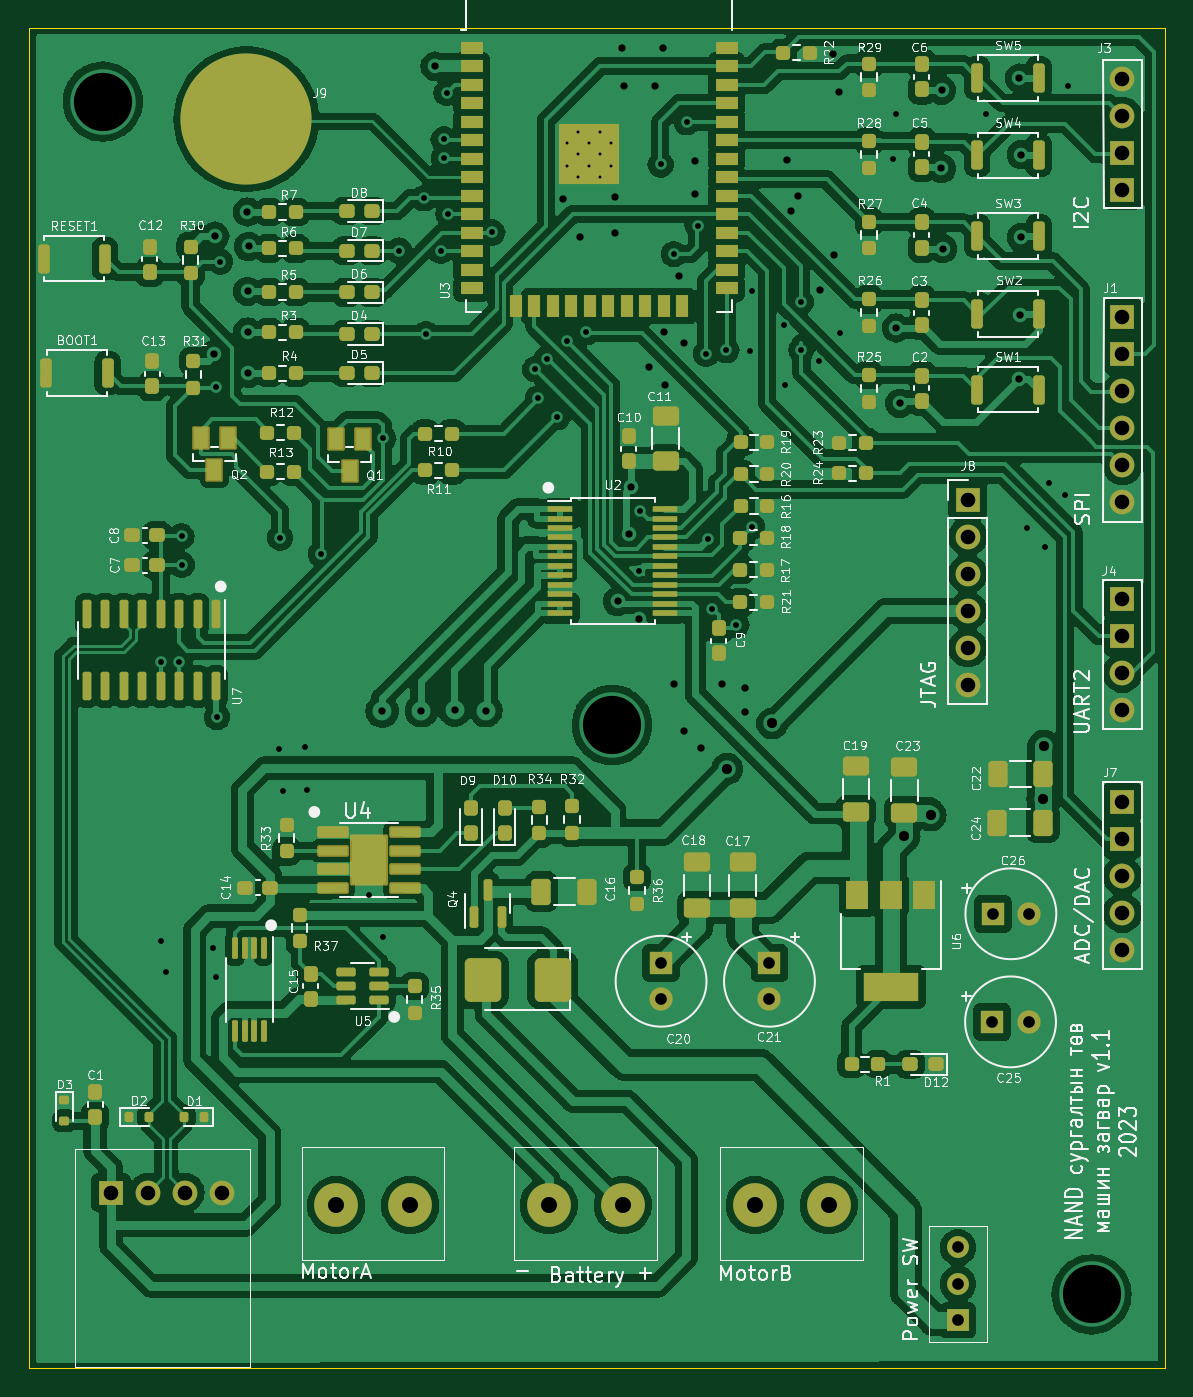
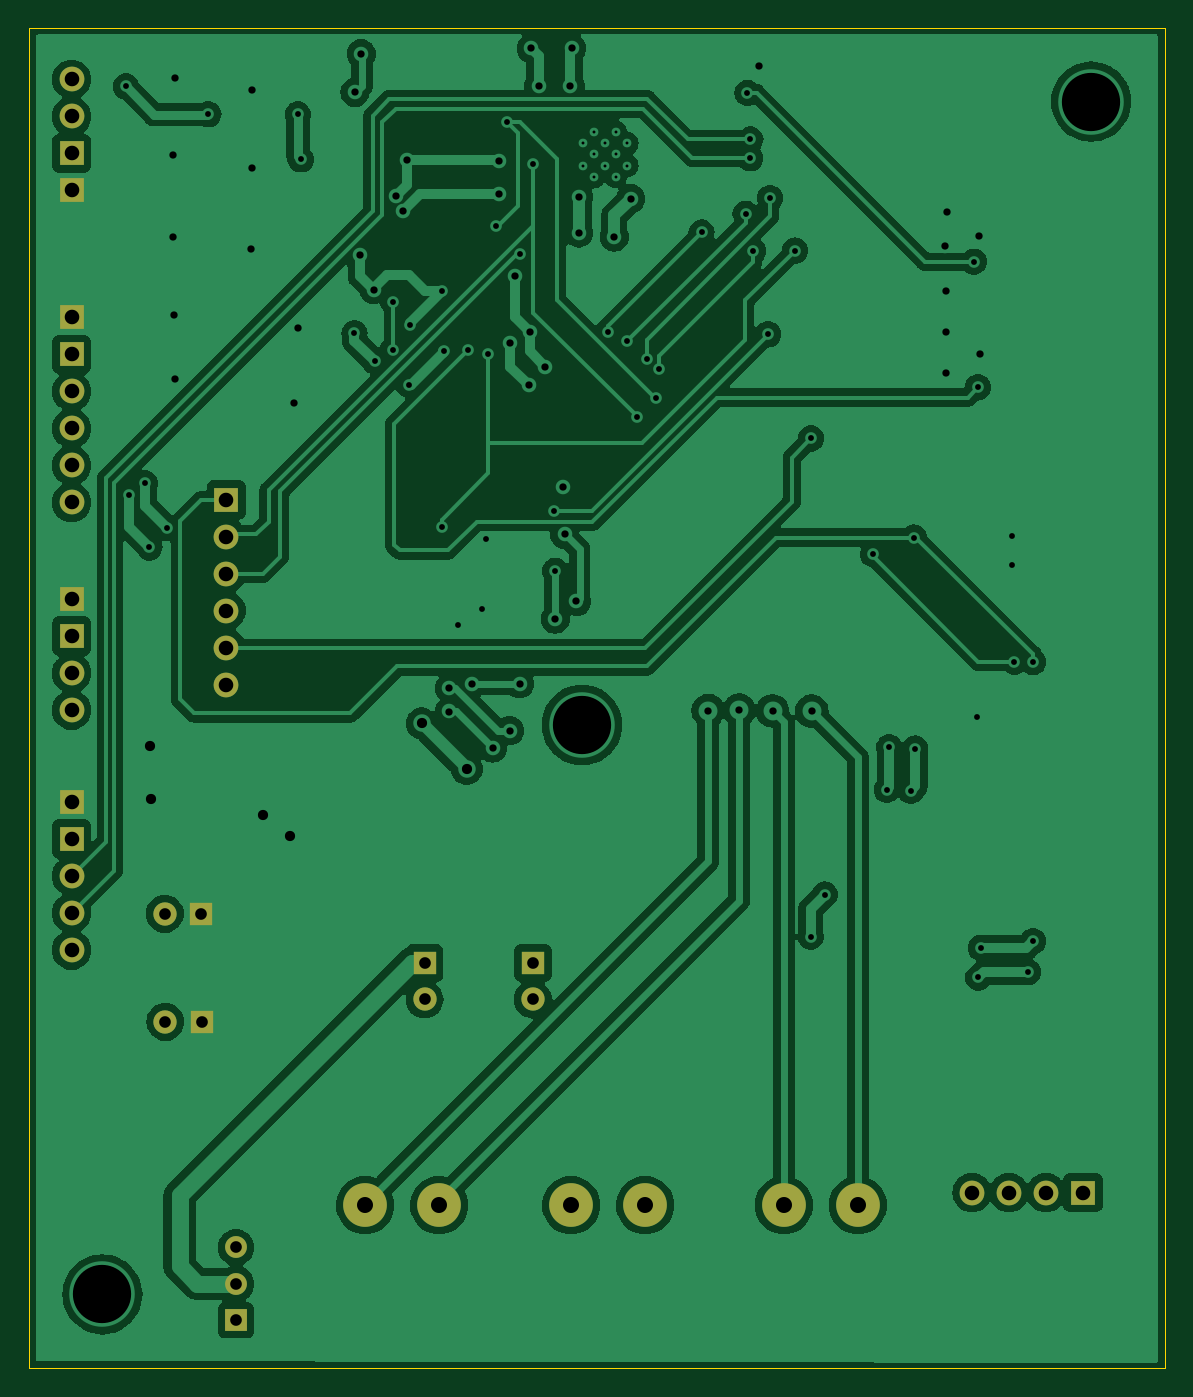
Circuit board: 11 layer files. Board 78.0 x 92.0 mm.
- bottom_copper: ESPCARproject-B_Cu.gbl (161483 bytes)
- bottom_mask: ESPCARproject-B_Mask.gbs (1956 bytes)
- paste: ESPCARproject-B_Paste.gbp (492 bytes)
- bottom_silk: ESPCARproject-B_Silkscreen.gbo (1966 bytes)
- outline: ESPCARproject-Edge_Cuts.gm1 (655 bytes)
- top_copper: ESPCARproject-F_Cu.gtl (365831 bytes)
- top_mask: ESPCARproject-F_Mask.gts (12591 bytes)
- paste: ESPCARproject-F_Paste.gtp (11069 bytes)
- top_silk: ESPCARproject-F_Silkscreen.gto (207644 bytes)
- drill: ESPCARproject-NPTH.drl (272 bytes)
- drill: ESPCARproject-PTH.drl (3553 bytes)

=== bottom_copper: ESPCARproject-B_Cu.gbl (161483 bytes, source omitted) ===
=== bottom_mask: ESPCARproject-B_Mask.gbs ===
G04 #@! TF.GenerationSoftware,KiCad,Pcbnew,7.0.8*
G04 #@! TF.CreationDate,2023-12-01T18:44:46+08:00*
G04 #@! TF.ProjectId,ESPCARproject,45535043-4152-4707-926f-6a6563742e6b,rev?*
G04 #@! TF.SameCoordinates,Original*
G04 #@! TF.FileFunction,Soldermask,Bot*
G04 #@! TF.FilePolarity,Negative*
%FSLAX46Y46*%
G04 Gerber Fmt 4.6, Leading zero omitted, Abs format (unit mm)*
G04 Created by KiCad (PCBNEW 7.0.8) date 2023-12-01 18:44:46*
%MOMM*%
%LPD*%
G01*
G04 APERTURE LIST*
%ADD10R,1.700000X1.700000*%
%ADD11O,1.700000X1.700000*%
%ADD12C,3.000000*%
%ADD13R,1.600000X1.600000*%
%ADD14C,1.600000*%
%ADD15R,1.500000X1.500000*%
%ADD16O,1.500000X1.500000*%
G04 APERTURE END LIST*
D10*
X183582500Y-59507500D03*
X183582500Y-56967500D03*
D11*
X183582500Y-54427500D03*
X183582500Y-51887500D03*
D10*
X183582500Y-70770000D03*
D11*
X183582500Y-73310000D03*
X183582500Y-75850000D03*
X183582500Y-78390000D03*
X183582500Y-80930000D03*
D10*
X183582500Y-68230000D03*
X183582500Y-87565000D03*
X183582500Y-90105000D03*
D11*
X183582500Y-92645000D03*
X183582500Y-95185000D03*
X183582500Y-111660000D03*
X183582500Y-109120000D03*
X183582500Y-106580000D03*
D10*
X183582500Y-104040000D03*
X183582500Y-101500000D03*
X172960000Y-80740000D03*
D11*
X172960000Y-83280000D03*
X172960000Y-85820000D03*
X172960000Y-88360000D03*
X172960000Y-90900000D03*
X172960000Y-93440000D03*
X121770000Y-128310000D03*
X119230000Y-128310000D03*
X116690000Y-128310000D03*
D10*
X114150000Y-128310000D03*
D12*
X163420000Y-129180000D03*
X158340000Y-129180000D03*
D13*
X174672375Y-109170000D03*
D14*
X177172375Y-109170000D03*
D12*
X149280000Y-129180000D03*
X144200000Y-129180000D03*
D13*
X159350000Y-112550000D03*
D14*
X159350000Y-115050000D03*
X177150000Y-116590000D03*
D13*
X174650000Y-116590000D03*
D15*
X172290000Y-137070000D03*
D16*
X172290000Y-134570000D03*
X172290000Y-132070000D03*
D12*
X134690000Y-129180000D03*
X129610000Y-129180000D03*
D13*
X151910000Y-112550000D03*
D14*
X151910000Y-115050000D03*
M02*

=== paste: ESPCARproject-B_Paste.gbp ===
G04 #@! TF.GenerationSoftware,KiCad,Pcbnew,7.0.8*
G04 #@! TF.CreationDate,2023-12-01T18:44:45+08:00*
G04 #@! TF.ProjectId,ESPCARproject,45535043-4152-4707-926f-6a6563742e6b,rev?*
G04 #@! TF.SameCoordinates,Original*
G04 #@! TF.FileFunction,Paste,Bot*
G04 #@! TF.FilePolarity,Positive*
%FSLAX46Y46*%
G04 Gerber Fmt 4.6, Leading zero omitted, Abs format (unit mm)*
G04 Created by KiCad (PCBNEW 7.0.8) date 2023-12-01 18:44:45*
%MOMM*%
%LPD*%
G01*
G04 APERTURE LIST*
G04 APERTURE END LIST*
M02*

=== bottom_silk: ESPCARproject-B_Silkscreen.gbo ===
G04 #@! TF.GenerationSoftware,KiCad,Pcbnew,7.0.8*
G04 #@! TF.CreationDate,2023-12-01T18:44:46+08:00*
G04 #@! TF.ProjectId,ESPCARproject,45535043-4152-4707-926f-6a6563742e6b,rev?*
G04 #@! TF.SameCoordinates,Original*
G04 #@! TF.FileFunction,Legend,Bot*
G04 #@! TF.FilePolarity,Positive*
%FSLAX46Y46*%
G04 Gerber Fmt 4.6, Leading zero omitted, Abs format (unit mm)*
G04 Created by KiCad (PCBNEW 7.0.8) date 2023-12-01 18:44:46*
%MOMM*%
%LPD*%
G01*
G04 APERTURE LIST*
%ADD10R,1.700000X1.700000*%
%ADD11O,1.700000X1.700000*%
%ADD12C,3.000000*%
%ADD13R,1.600000X1.600000*%
%ADD14C,1.600000*%
%ADD15R,1.500000X1.500000*%
%ADD16O,1.500000X1.500000*%
G04 APERTURE END LIST*
%LPC*%
D10*
X183582500Y-59507500D03*
X183582500Y-56967500D03*
D11*
X183582500Y-54427500D03*
X183582500Y-51887500D03*
D10*
X183582500Y-70770000D03*
D11*
X183582500Y-73310000D03*
X183582500Y-75850000D03*
X183582500Y-78390000D03*
X183582500Y-80930000D03*
D10*
X183582500Y-68230000D03*
X183582500Y-87565000D03*
X183582500Y-90105000D03*
D11*
X183582500Y-92645000D03*
X183582500Y-95185000D03*
X183582500Y-111660000D03*
X183582500Y-109120000D03*
X183582500Y-106580000D03*
D10*
X183582500Y-104040000D03*
X183582500Y-101500000D03*
X172960000Y-80740000D03*
D11*
X172960000Y-83280000D03*
X172960000Y-85820000D03*
X172960000Y-88360000D03*
X172960000Y-90900000D03*
X172960000Y-93440000D03*
X121770000Y-128310000D03*
X119230000Y-128310000D03*
X116690000Y-128310000D03*
D10*
X114150000Y-128310000D03*
D12*
X163420000Y-129180000D03*
X158340000Y-129180000D03*
D13*
X174672375Y-109170000D03*
D14*
X177172375Y-109170000D03*
D12*
X149280000Y-129180000D03*
X144200000Y-129180000D03*
D13*
X159350000Y-112550000D03*
D14*
X159350000Y-115050000D03*
X177150000Y-116590000D03*
D13*
X174650000Y-116590000D03*
D15*
X172290000Y-137070000D03*
D16*
X172290000Y-134570000D03*
X172290000Y-132070000D03*
D12*
X134690000Y-129180000D03*
X129610000Y-129180000D03*
D13*
X151910000Y-112550000D03*
D14*
X151910000Y-115050000D03*
%LPD*%
M02*

=== outline: ESPCARproject-Edge_Cuts.gm1 ===
G04 #@! TF.GenerationSoftware,KiCad,Pcbnew,7.0.8*
G04 #@! TF.CreationDate,2023-12-01T18:44:46+08:00*
G04 #@! TF.ProjectId,ESPCARproject,45535043-4152-4707-926f-6a6563742e6b,rev?*
G04 #@! TF.SameCoordinates,Original*
G04 #@! TF.FileFunction,Profile,NP*
%FSLAX46Y46*%
G04 Gerber Fmt 4.6, Leading zero omitted, Abs format (unit mm)*
G04 Created by KiCad (PCBNEW 7.0.8) date 2023-12-01 18:44:46*
%MOMM*%
%LPD*%
G01*
G04 APERTURE LIST*
G04 #@! TA.AperFunction,Profile*
%ADD10C,0.100000*%
G04 #@! TD*
G04 APERTURE END LIST*
D10*
X108520000Y-48377500D02*
X186490000Y-48377500D01*
X186490000Y-140347500D01*
X108520000Y-140347500D01*
X108520000Y-48377500D01*
M02*

=== top_copper: ESPCARproject-F_Cu.gtl (365831 bytes, source omitted) ===
=== top_mask: ESPCARproject-F_Mask.gts (12591 bytes, source omitted) ===
=== paste: ESPCARproject-F_Paste.gtp (11069 bytes, source omitted) ===
=== top_silk: ESPCARproject-F_Silkscreen.gto (207644 bytes, source omitted) ===
=== drill: ESPCARproject-NPTH.drl ===
M48
; DRILL file {KiCad 7.0.8} date Fri Dec  1 18:44:56 2023
; FORMAT={-:-/ absolute / metric / decimal}
; #@! TF.CreationDate,2023-12-01T18:44:56+08:00
; #@! TF.GenerationSoftware,Kicad,Pcbnew,7.0.8
; #@! TF.FileFunction,NonPlated,1,2,NPTH
FMAT,2
METRIC
%
G90
G05
T0
M30

=== drill: ESPCARproject-PTH.drl ===
M48
; DRILL file {KiCad 7.0.8} date Fri Dec  1 18:44:56 2023
; FORMAT={-:-/ absolute / metric / decimal}
; #@! TF.CreationDate,2023-12-01T18:44:56+08:00
; #@! TF.GenerationSoftware,Kicad,Pcbnew,7.0.8
; #@! TF.FileFunction,Plated,1,2,PTH
FMAT,2
METRIC
; #@! TA.AperFunction,Plated,PTH,ComponentDrill
T1C0.200
; #@! TA.AperFunction,Plated,PTH,ViaDrill
T2C0.400
; #@! TA.AperFunction,Plated,PTH,ViaDrill
T3C0.500
; #@! TA.AperFunction,Plated,PTH,ViaDrill
T4C0.700
; #@! TA.AperFunction,Plated,PTH,ComponentDrill
T5C0.800
; #@! TA.AperFunction,Plated,PTH,ComponentDrill
T6C1.000
; #@! TA.AperFunction,Plated,PTH,ComponentDrill
T7C1.100
; #@! TA.AperFunction,Plated,PTH,ViaDrill
T8C4.000
%
G90
G05
T1
X145.45Y-56.28
X145.45Y-57.805
X146.213Y-55.517
X146.213Y-57.042
X146.213Y-58.567
X146.975Y-56.28
X146.975Y-57.805
X147.737Y-55.517
X147.737Y-57.042
X147.737Y-58.567
X148.5Y-56.28
X148.5Y-57.805
T2
X117.59Y-91.89
X117.59Y-111.05
X117.93Y-113.18
X118.85Y-91.87
X118.99Y-83.26
X119.0Y-85.21
X121.14Y-111.51
X121.33Y-113.54
X121.37Y-73.02
X121.43Y-95.66
X121.64Y-64.4
X125.67Y-97.83
X125.76Y-83.34
X125.97Y-100.73
X127.45Y-97.74
X127.62Y-100.66
X128.56Y-84.46
X131.87Y-107.85
X132.83Y-76.54
X132.84Y-110.74
X133.92Y-63.64
X135.63Y-60.04
X135.77Y-69.377
X136.78Y-63.66
X136.98Y-56.01
X137.0Y-57.3
X137.18Y-52.82
X137.31Y-61.12
X140.33Y-62.4
X143.27Y-71.79
X143.46Y-73.78
X144.09Y-71.05
X144.79Y-75.08
X145.47Y-69.88
X146.77Y-69.24
X150.38Y-85.63
X150.49Y-81.52
X151.88Y-57.73
X152.79Y-63.88
X153.68Y-54.84
X154.42Y-61.92
X154.987Y-70.73
X155.14Y-83.43
X155.43Y-88.26
X156.39Y-70.48
X157.08Y-89.35
X158.02Y-70.52
X158.15Y-82.6
X158.16Y-66.41
X160.34Y-68.76
X160.44Y-72.85
X161.49Y-67.18
X161.545Y-70.455
X162.77Y-71.23
X164.16Y-69.32
X167.83Y-57.38
X168.05Y-54.29
X174.19Y-54.28
X177.04Y-82.68
X178.24Y-84.02
X178.55Y-79.62
X179.65Y-80.43
X179.84Y-52.37
T3
X121.25Y-70.77
X121.28Y-62.65
X123.51Y-60.99
X123.52Y-66.43
X123.52Y-69.23
X123.58Y-72.06
X123.59Y-63.35
X132.76Y-95.26
X135.46Y-95.23
X136.39Y-50.98
X137.75Y-95.18
X139.88Y-95.22
X145.19Y-60.09
X146.33Y-62.71
X148.76Y-62.43
X148.77Y-59.97
X148.92Y-87.72
X149.26Y-49.75
X149.34Y-52.37
X149.72Y-83.13
X149.85Y-79.87
X150.38Y-88.94
X151.1Y-71.6
X151.51Y-52.36
X152.03Y-49.76
X152.14Y-69.22
X152.17Y-72.88
X152.82Y-93.38
X153.13Y-65.42
X153.45Y-70.02
X153.51Y-96.6
X154.25Y-57.46
X154.25Y-59.76
X154.68Y-97.79
X156.1Y-93.41
X157.64Y-93.68
X157.644Y-95.283
X160.52Y-57.39
X160.83Y-60.92
X161.28Y-59.91
X162.84Y-66.32
X163.69Y-50.13
X163.78Y-63.96
X164.13Y-52.77
X168.06Y-68.95
X168.3Y-74.12
X171.16Y-58.0
X171.18Y-52.63
X171.24Y-63.52
X176.48Y-72.47
X176.5Y-51.8
X176.54Y-68.03
X176.63Y-57.05
X176.63Y-62.73
T4
X156.45Y-99.22
X159.54Y-96.1
X168.617Y-103.862
X170.41Y-102.4
X178.1Y-101.29
X178.19Y-97.62
T5
X151.91Y-112.55
X151.91Y-115.05
X159.35Y-112.55
X159.35Y-115.05
X172.29Y-132.07
X172.29Y-134.57
X172.29Y-137.07
X174.65Y-116.59
X174.672Y-109.17
X177.15Y-116.59
X177.172Y-109.17
T6
X114.15Y-128.31
X116.69Y-128.31
X119.23Y-128.31
X121.77Y-128.31
X172.96Y-80.74
X172.96Y-83.28
X172.96Y-85.82
X172.96Y-88.36
X172.96Y-90.9
X172.96Y-93.44
X183.582Y-51.887
X183.582Y-54.427
X183.582Y-56.967
X183.582Y-59.508
X183.582Y-68.23
X183.582Y-70.77
X183.582Y-73.31
X183.582Y-75.85
X183.582Y-78.39
X183.582Y-80.93
X183.582Y-87.565
X183.582Y-90.105
X183.582Y-92.645
X183.582Y-95.185
X183.582Y-101.5
X183.582Y-104.04
X183.582Y-106.58
X183.582Y-109.12
X183.582Y-111.66
T7
X129.61Y-129.18
X134.69Y-129.18
X144.2Y-129.18
X149.28Y-129.18
X158.34Y-129.18
X163.42Y-129.18
T8
X113.58Y-53.41
X148.54Y-96.21
X181.46Y-135.3
T0
M30

